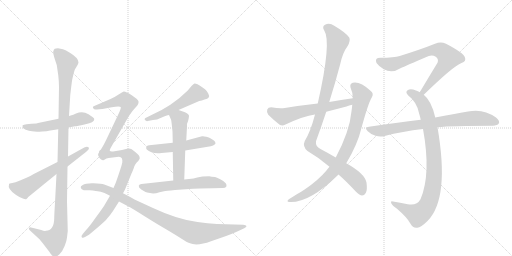
t = 0.00 s
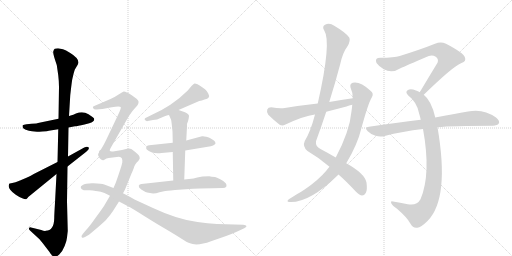
t = 2.69 s
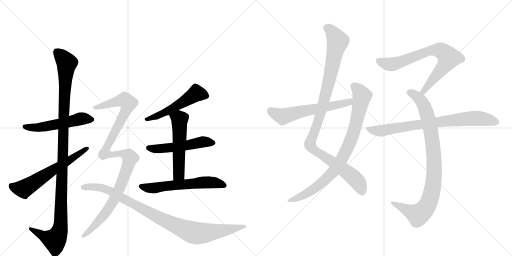
t = 5.39 s
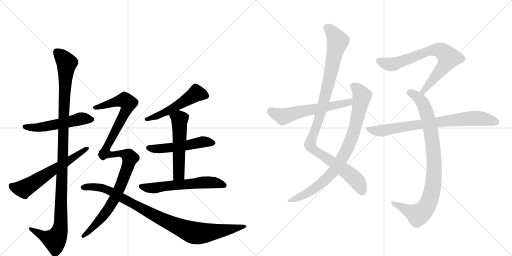
t = 8.08 s
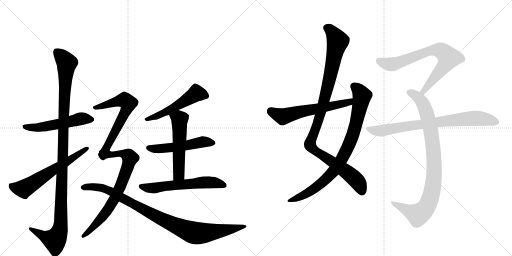
t = 10.77 s
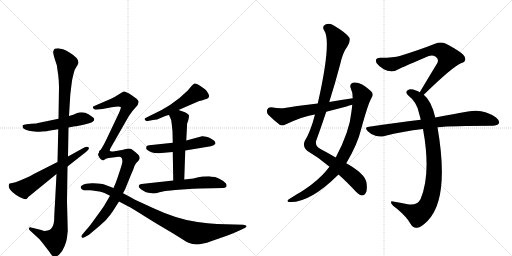
t = 13.47 s

The animated SVG that drew these frames (rendered in a browser with its animation timeline set to each time). Animation: 16 CSS @keyframes rules; one cycle of 13.47 s.

<svg version="1.1" viewBox="0 0 2048 1024" xmlns="http://www.w3.org/2000/svg">
  <g stroke="lightgray" stroke-dasharray="1,1" stroke-width="1" transform="scale(4, 4)">
    <line x1="0" y1="0" x2="256" y2="256"></line>
    <line x1="256" y1="0" x2="0" y2="256"></line>
    <line x1="128" y1="0" x2="128" y2="256"></line>
    <line x1="0" y1="128" x2="256" y2="128"></line>
    <line x1="256" y1="0" x2="512" y2="256"></line>
    <line x1="512" y1="0" x2="256" y2="256"></line>
    <line x1="384" y1="0" x2="384" y2="256"></line>
    <line x1="256" y1="128" x2="512" y2="128"></line>
  </g>
<g transform="scale(1, -1) translate(0, -850)">
   <style type="text/css">
    @keyframes keyframes0 {
      from {
       stroke: black;
       stroke-dashoffset: 528;
       stroke-width: 128;
       }
       63% {
       animation-timing-function: step-end;
       stroke: black;
       stroke-dashoffset: 0;
       stroke-width: 128;
       }
       to {
       stroke: black;
       stroke-width: 1024;
       }
       }
       #make-me-a-hanzi-animation-0 {
         animation: keyframes0 0.679688s both;
         animation-delay: 0.000000s;
         animation-timing-function: linear;
       }
    @keyframes keyframes1 {
      from {
       stroke: black;
       stroke-dashoffset: 1134;
       stroke-width: 128;
       }
       79% {
       animation-timing-function: step-end;
       stroke: black;
       stroke-dashoffset: 0;
       stroke-width: 128;
       }
       to {
       stroke: black;
       stroke-width: 1024;
       }
       }
       #make-me-a-hanzi-animation-1 {
         animation: keyframes1 1.172852s both;
         animation-delay: 0.679688s;
         animation-timing-function: linear;
       }
    @keyframes keyframes2 {
      from {
       stroke: black;
       stroke-dashoffset: 608;
       stroke-width: 128;
       }
       66% {
       animation-timing-function: step-end;
       stroke: black;
       stroke-dashoffset: 0;
       stroke-width: 128;
       }
       to {
       stroke: black;
       stroke-width: 1024;
       }
       }
       #make-me-a-hanzi-animation-2 {
         animation: keyframes2 0.744792s both;
         animation-delay: 1.852539s;
         animation-timing-function: linear;
       }
    @keyframes keyframes3 {
      from {
       stroke: black;
       stroke-dashoffset: 518;
       stroke-width: 128;
       }
       63% {
       animation-timing-function: step-end;
       stroke: black;
       stroke-dashoffset: 0;
       stroke-width: 128;
       }
       to {
       stroke: black;
       stroke-width: 1024;
       }
       }
       #make-me-a-hanzi-animation-3 {
         animation: keyframes3 0.671549s both;
         animation-delay: 2.597331s;
         animation-timing-function: linear;
       }
    @keyframes keyframes4 {
      from {
       stroke: black;
       stroke-dashoffset: 518;
       stroke-width: 128;
       }
       63% {
       animation-timing-function: step-end;
       stroke: black;
       stroke-dashoffset: 0;
       stroke-width: 128;
       }
       to {
       stroke: black;
       stroke-width: 1024;
       }
       }
       #make-me-a-hanzi-animation-4 {
         animation: keyframes4 0.671549s both;
         animation-delay: 3.268880s;
         animation-timing-function: linear;
       }
    @keyframes keyframes5 {
      from {
       stroke: black;
       stroke-dashoffset: 536;
       stroke-width: 128;
       }
       64% {
       animation-timing-function: step-end;
       stroke: black;
       stroke-dashoffset: 0;
       stroke-width: 128;
       }
       to {
       stroke: black;
       stroke-width: 1024;
       }
       }
       #make-me-a-hanzi-animation-5 {
         animation: keyframes5 0.686198s both;
         animation-delay: 3.940430s;
         animation-timing-function: linear;
       }
    @keyframes keyframes6 {
      from {
       stroke: black;
       stroke-dashoffset: 590;
       stroke-width: 128;
       }
       66% {
       animation-timing-function: step-end;
       stroke: black;
       stroke-dashoffset: 0;
       stroke-width: 128;
       }
       to {
       stroke: black;
       stroke-width: 1024;
       }
       }
       #make-me-a-hanzi-animation-6 {
         animation: keyframes6 0.730143s both;
         animation-delay: 4.626628s;
         animation-timing-function: linear;
       }
    @keyframes keyframes7 {
      from {
       stroke: black;
       stroke-dashoffset: 615;
       stroke-width: 128;
       }
       67% {
       animation-timing-function: step-end;
       stroke: black;
       stroke-dashoffset: 0;
       stroke-width: 128;
       }
       to {
       stroke: black;
       stroke-width: 1024;
       }
       }
       #make-me-a-hanzi-animation-7 {
         animation: keyframes7 0.750488s both;
         animation-delay: 5.356771s;
         animation-timing-function: linear;
       }
    @keyframes keyframes8 {
      from {
       stroke: black;
       stroke-dashoffset: 748;
       stroke-width: 128;
       }
       71% {
       animation-timing-function: step-end;
       stroke: black;
       stroke-dashoffset: 0;
       stroke-width: 128;
       }
       to {
       stroke: black;
       stroke-width: 1024;
       }
       }
       #make-me-a-hanzi-animation-8 {
         animation: keyframes8 0.858724s both;
         animation-delay: 6.107259s;
         animation-timing-function: linear;
       }
    @keyframes keyframes9 {
      from {
       stroke: black;
       stroke-dashoffset: 945;
       stroke-width: 128;
       }
       75% {
       animation-timing-function: step-end;
       stroke: black;
       stroke-dashoffset: 0;
       stroke-width: 128;
       }
       to {
       stroke: black;
       stroke-width: 1024;
       }
       }
       #make-me-a-hanzi-animation-9 {
         animation: keyframes9 1.019043s both;
         animation-delay: 6.965983s;
         animation-timing-function: linear;
       }
    @keyframes keyframes10 {
      from {
       stroke: black;
       stroke-dashoffset: 1042;
       stroke-width: 128;
       }
       77% {
       animation-timing-function: step-end;
       stroke: black;
       stroke-dashoffset: 0;
       stroke-width: 128;
       }
       to {
       stroke: black;
       stroke-width: 1024;
       }
       }
       #make-me-a-hanzi-animation-10 {
         animation: keyframes10 1.097982s both;
         animation-delay: 7.985026s;
         animation-timing-function: linear;
       }
    @keyframes keyframes11 {
      from {
       stroke: black;
       stroke-dashoffset: 846;
       stroke-width: 128;
       }
       73% {
       animation-timing-function: step-end;
       stroke: black;
       stroke-dashoffset: 0;
       stroke-width: 128;
       }
       to {
       stroke: black;
       stroke-width: 1024;
       }
       }
       #make-me-a-hanzi-animation-11 {
         animation: keyframes11 0.938477s both;
         animation-delay: 9.083008s;
         animation-timing-function: linear;
       }
    @keyframes keyframes12 {
      from {
       stroke: black;
       stroke-dashoffset: 593;
       stroke-width: 128;
       }
       66% {
       animation-timing-function: step-end;
       stroke: black;
       stroke-dashoffset: 0;
       stroke-width: 128;
       }
       to {
       stroke: black;
       stroke-width: 1024;
       }
       }
       #make-me-a-hanzi-animation-12 {
         animation: keyframes12 0.732585s both;
         animation-delay: 10.021484s;
         animation-timing-function: linear;
       }
    @keyframes keyframes13 {
      from {
       stroke: black;
       stroke-dashoffset: 734;
       stroke-width: 128;
       }
       70% {
       animation-timing-function: step-end;
       stroke: black;
       stroke-dashoffset: 0;
       stroke-width: 128;
       }
       to {
       stroke: black;
       stroke-width: 1024;
       }
       }
       #make-me-a-hanzi-animation-13 {
         animation: keyframes13 0.847331s both;
         animation-delay: 10.754069s;
         animation-timing-function: linear;
       }
    @keyframes keyframes14 {
      from {
       stroke: black;
       stroke-dashoffset: 904;
       stroke-width: 128;
       }
       75% {
       animation-timing-function: step-end;
       stroke: black;
       stroke-dashoffset: 0;
       stroke-width: 128;
       }
       to {
       stroke: black;
       stroke-width: 1024;
       }
       }
       #make-me-a-hanzi-animation-14 {
         animation: keyframes14 0.985677s both;
         animation-delay: 11.601400s;
         animation-timing-function: linear;
       }
    @keyframes keyframes15 {
      from {
       stroke: black;
       stroke-dashoffset: 773;
       stroke-width: 128;
       }
       72% {
       animation-timing-function: step-end;
       stroke: black;
       stroke-dashoffset: 0;
       stroke-width: 128;
       }
       to {
       stroke: black;
       stroke-width: 1024;
       }
       }
       #make-me-a-hanzi-animation-15 {
         animation: keyframes15 0.879069s both;
         animation-delay: 12.587077s;
         animation-timing-function: linear;
       }
</style>
<path d="M 128 325 L 148 323 Q 149 322 169 324 Q 190 325 195 327 L 233 333 L 274 340 L 300 345 Q 309 345 338 352 L 357 357 Q 377 362 377 374 Q 377 378 354 393 Q 331 407 304 396 L 293 391 L 276 386 L 234 375 L 157 359 Q 149 356 126 355 L 106 353 Q 94 351 91 349 Q 89 347 91 341 Q 91 336 103 331 Q 116 326 128 325 Z" fill="lightgray"></path> 
<path d="M 233 333 L 230 202 L 226 154 L 220 39 Q 217 -8 217 -22 Q 216 -73 183 -73 Q 179 -76 165 -70 L 124 -60 Q 118 -58 116 -63 Q 114 -68 120 -72 L 158 -107 Q 161 -110 178 -132 L 198 -158 Q 215 -190 237 -168 Q 251 -154 259 -133 Q 267 -113 268 -100 L 271 -74 L 268 44 L 270 184 L 272 224 L 274 340 L 276 386 L 281 469 Q 288 532 290 537 L 295 558 Q 299 574 303 578 L 309 588 Q 312 592 314 600 Q 314 618 281 638 Q 262 650 252 653 L 232 657 Q 223 657 219 655 Q 215 652 213 644 Q 211 635 227 590 L 233 549 Q 236 523 236 502 L 234 375 L 233 333 Z" fill="lightgray"></path> 
<path d="M 230 202 L 135 154 Q 121 145 106 139 L 80 128 Q 74 125 62 121 L 49 118 Q 36 118 36 112 Q 29 95 63 71 Q 76 62 89 57 Q 103 51 106 54 L 111 59 Q 111 60 113 62 L 226 154 L 270 184 L 345 243 Q 360 255 354 261 Q 349 266 337 260 L 272 224 L 230 202 Z" fill="lightgray"></path> 
<path d="M 714 410 L 797 446 Q 807 447 818 452 Q 844 456 833 476 Q 827 487 820 493 L 806 503 Q 799 508 790 513 Q 781 517 778 516 Q 775 515 766 506 L 751 488 Q 689 426 602 388 L 586 380 Q 575 376 580 370 Q 585 364 591 366 L 612 370 Q 627 370 647 380 Q 667 390 676 390 L 714 410 Z" fill="lightgray"></path> 
<path d="M 741 248 L 831 263 Q 858 267 862 276 Q 862 282 858 286 Q 855 290 843 296 Q 837 300 825 303 Q 814 306 808 305 L 745 288 L 691 279 L 597 269 Q 585 268 585 261 Q 584 256 587 252 Q 605 234 646 238 L 691 242 L 741 248 Z" fill="lightgray"></path> 
<path d="M 737 132 L 741 248 L 745 288 L 748 344 Q 747 357 752 365 Q 755 376 756 385 Q 757 393 740 401 L 714 410 C 686 420 664 417 676 390 L 683 374 Q 685 372 687 353 L 690 324 L 691 279 L 691 242 L 693 128 C 694 98 736 102 737 132 Z" fill="lightgray"></path> 
<path d="M 700 90 L 772 95 Q 790 97 849 97 L 891 98 Q 901 98 905 103 Q 909 108 903 117 Q 897 125 881 133 Q 866 140 860 142 Q 845 143 837 145 Q 807 145 789 140 Q 771 135 765 135 L 737 132 L 693 128 L 566 114 Q 557 114 555 107 Q 553 100 565 92 L 582 82 Q 586 80 600 78 Q 615 73 638 81 L 656 85 Q 663 86 700 90 Z" fill="lightgray"></path> 
<path d="M 439 247 Q 438 251 447 266 L 515 385 Q 530 408 543 421 Q 556 434 554 445 Q 552 453 527 469 Q 502 485 495 484 Q 489 482 476 473 Q 463 464 442 454 L 377 426 Q 366 422 377 413 Q 388 411 410 414 L 447 421 Q 478 427 483 422 Q 485 417 473 392 L 425 291 Q 414 268 406 256 L 396 240 C 380 215 430 218 439 247 Z" fill="lightgray"></path> 
<path d="M 435 218 L 467 222 Q 493 229 489 199 Q 485 181 463 119 L 454 98 L 440 67 L 416 26 Q 406 11 381 -23 Q 357 -57 347 -67 L 331 -86 Q 323 -95 327 -99 Q 331 -104 340 -98 L 356 -89 Q 417 -38 423 -31 Q 446 -3 450 3 L 476 44 L 492 77 L 500 92 L 526 156 Q 535 176 537 184 Q 540 192 545 198 L 553 206 Q 557 210 559 217 Q 559 224 555 229 Q 552 233 541 242 Q 531 251 525 254 Q 519 257 508 255 L 488 250 L 452 244 Q 441 243 439 247 C 409 252 397 254 396 240 Q 391 222 402 214 Q 413 205 419 212 Q 425 218 435 218 Z" fill="lightgray"></path> 
<path d="M 454 98 L 417 112 Q 406 116 374 117 Q 342 118 331 110 Q 321 106 323 100 Q 325 93 331 91 Q 337 88 341 89 Q 345 90 359 89 Q 374 88 377 87 Q 381 86 391 85 Q 401 84 418 78 L 440 67 L 476 44 L 510 26 Q 530 16 580 -16 Q 631 -48 666 -68 Q 711 -95 728 -106 Q 745 -118 757 -122 Q 788 -136 844 -115 L 896 -97 Q 922 -89 962 -70 L 977 -63 Q 987 -58 986 -54 Q 984 -50 973 -49 L 868 -46 Q 831 -44 790 -38 Q 710 -28 612 18 L 538 52 Q 537 54 492 77 L 454 98 Z" fill="lightgray"></path> 
<path d="M 1354 152 Q 1385 125 1423 84 Q 1439 69 1448 68 Q 1457 68 1463 78 Q 1470 88 1466 120 Q 1459 156 1385 197 L 1343 220 Q 1316 236 1282 254 Q 1261 264 1264 285 Q 1285 343 1305 403 L 1317 442 Q 1341 518 1361 594 Q 1371 640 1390 665 Q 1403 687 1397 700 Q 1384 719 1337 747 Q 1318 760 1300 751 Q 1287 744 1297 728 Q 1327 683 1271 436 L 1260 392 Q 1242 323 1219 286 Q 1209 264 1230 246 Q 1278 218 1318 183 L 1354 152 Z" fill="lightgray"></path> 
<path d="M 1318 183 Q 1311 176 1305 167 Q 1274 130 1220 93 Q 1207 84 1189 74 Q 1173 64 1157 54 Q 1144 45 1155 42 Q 1236 36 1351 149 Q 1352 150 1354 152 L 1385 197 Q 1430 272 1445 335 Q 1473 438 1487 460 Q 1497 476 1482 487 Q 1440 526 1411 519 Q 1398 515 1402 500 Q 1411 481 1411 457 L 1409 431 Q 1408 419 1406 405 Q 1399 326 1343 220 L 1318 183 Z" fill="lightgray"></path> 
<path d="M 1411 457 Q 1365 451 1317 442 L 1271 436 Q 1207 429 1139 418 Q 1118 415 1085 421 Q 1072 421 1069 412 Q 1065 400 1073 391 Q 1092 372 1120 350 Q 1130 346 1142 352 Q 1214 386 1260 392 L 1305 403 Q 1344 413 1386 424 Q 1396 428 1409 431 C 1438 439 1441 461 1411 457 Z" fill="lightgray"></path> 
<path d="M 1695 471 Q 1812 585 1846 598 Q 1867 605 1859 622 Q 1855 638 1784 675 Q 1763 685 1740 675 Q 1685 653 1599 626 Q 1577 619 1522 619 Q 1497 619 1506 598 Q 1515 585 1535 573 Q 1568 555 1602 577 Q 1621 586 1715 626 Q 1730 632 1743 623 Q 1756 614 1750 599 Q 1717 545 1679 481 C 1664 455 1673 450 1695 471 Z" fill="lightgray"></path> 
<path d="M 1741 380 Q 1726 447 1695 471 L 1679 481 Q 1672 485 1664 488 Q 1642 497 1632 490 Q 1619 483 1632 469 Q 1669 441 1677 394 Q 1680 384 1683 371 L 1692 334 Q 1725 154 1682 53 Q 1667 26 1631 33 Q 1600 39 1572 44 Q 1560 47 1566 35 Q 1570 28 1588 15 Q 1628 -19 1642 -45 Q 1652 -64 1669 -61 Q 1684 -60 1711 -33 Q 1799 57 1750 341 L 1741 380 Z" fill="lightgray"></path> 
<path d="M 1750 341 Q 1807 347 1971 347 Q 1990 348 1995 356 Q 2001 366 1984 380 Q 1933 417 1872 404 Q 1817 395 1741 380 L 1683 371 Q 1586 359 1476 343 Q 1455 342 1471 325 Q 1484 312 1502 307 Q 1521 301 1538 306 Q 1610 325 1692 334 L 1750 341 Z" fill="lightgray"></path> 
      <clipPath id="make-me-a-hanzi-clip-0">
      <path d="M 128 325 L 148 323 Q 149 322 169 324 Q 190 325 195 327 L 233 333 L 274 340 L 300 345 Q 309 345 338 352 L 357 357 Q 377 362 377 374 Q 377 378 354 393 Q 331 407 304 396 L 293 391 L 276 386 L 234 375 L 157 359 Q 149 356 126 355 L 106 353 Q 94 351 91 349 Q 89 347 91 341 Q 91 336 103 331 Q 116 326 128 325 Z" fill="lightgray"></path>
      </clipPath>
      <path clip-path="url(#make-me-a-hanzi-clip-0)" d="M 100 345 L 160 340 L 318 374 L 368 372 " fill="none" id="make-me-a-hanzi-animation-0" stroke-dasharray="400 800" stroke-linecap="round"></path>

      <clipPath id="make-me-a-hanzi-clip-1">
      <path d="M 233 333 L 230 202 L 226 154 L 220 39 Q 217 -8 217 -22 Q 216 -73 183 -73 Q 179 -76 165 -70 L 124 -60 Q 118 -58 116 -63 Q 114 -68 120 -72 L 158 -107 Q 161 -110 178 -132 L 198 -158 Q 215 -190 237 -168 Q 251 -154 259 -133 Q 267 -113 268 -100 L 271 -74 L 268 44 L 270 184 L 272 224 L 274 340 L 276 386 L 281 469 Q 288 532 290 537 L 295 558 Q 299 574 303 578 L 309 588 Q 312 592 314 600 Q 314 618 281 638 Q 262 650 252 653 L 232 657 Q 223 657 219 655 Q 215 652 213 644 Q 211 635 227 590 L 233 549 Q 236 523 236 502 L 234 375 L 233 333 Z" fill="lightgray"></path>
      </clipPath>
      <path clip-path="url(#make-me-a-hanzi-clip-1)" d="M 227 643 L 267 594 L 255 414 L 242 -53 L 232 -89 L 216 -110 L 122 -66 " fill="none" id="make-me-a-hanzi-animation-1" stroke-dasharray="1006 2012" stroke-linecap="round"></path>

      <clipPath id="make-me-a-hanzi-clip-2">
      <path d="M 230 202 L 135 154 Q 121 145 106 139 L 80 128 Q 74 125 62 121 L 49 118 Q 36 118 36 112 Q 29 95 63 71 Q 76 62 89 57 Q 103 51 106 54 L 111 59 Q 111 60 113 62 L 226 154 L 270 184 L 345 243 Q 360 255 354 261 Q 349 266 337 260 L 272 224 L 230 202 Z" fill="lightgray"></path>
      </clipPath>
      <path clip-path="url(#make-me-a-hanzi-clip-2)" d="M 46 106 L 95 94 L 349 257 " fill="none" id="make-me-a-hanzi-animation-2" stroke-dasharray="480 960" stroke-linecap="round"></path>

      <clipPath id="make-me-a-hanzi-clip-3">
      <path d="M 714 410 L 797 446 Q 807 447 818 452 Q 844 456 833 476 Q 827 487 820 493 L 806 503 Q 799 508 790 513 Q 781 517 778 516 Q 775 515 766 506 L 751 488 Q 689 426 602 388 L 586 380 Q 575 376 580 370 Q 585 364 591 366 L 612 370 Q 627 370 647 380 Q 667 390 676 390 L 714 410 Z" fill="lightgray"></path>
      </clipPath>
      <path clip-path="url(#make-me-a-hanzi-clip-3)" d="M 821 467 L 785 477 L 667 403 L 587 373 " fill="none" id="make-me-a-hanzi-animation-3" stroke-dasharray="390 780" stroke-linecap="round"></path>

      <clipPath id="make-me-a-hanzi-clip-4">
      <path d="M 741 248 L 831 263 Q 858 267 862 276 Q 862 282 858 286 Q 855 290 843 296 Q 837 300 825 303 Q 814 306 808 305 L 745 288 L 691 279 L 597 269 Q 585 268 585 261 Q 584 256 587 252 Q 605 234 646 238 L 691 242 L 741 248 Z" fill="lightgray"></path>
      </clipPath>
      <path clip-path="url(#make-me-a-hanzi-clip-4)" d="M 595 259 L 652 256 L 812 283 L 854 279 " fill="none" id="make-me-a-hanzi-animation-4" stroke-dasharray="390 780" stroke-linecap="round"></path>

      <clipPath id="make-me-a-hanzi-clip-5">
      <path d="M 737 132 L 741 248 L 745 288 L 748 344 Q 747 357 752 365 Q 755 376 756 385 Q 757 393 740 401 L 714 410 C 686 420 664 417 676 390 L 683 374 Q 685 372 687 353 L 690 324 L 691 279 L 691 242 L 693 128 C 694 98 736 102 737 132 Z" fill="lightgray"></path>
      </clipPath>
      <path clip-path="url(#make-me-a-hanzi-clip-5)" d="M 685 389 L 719 372 L 715 153 L 700 135 " fill="none" id="make-me-a-hanzi-animation-5" stroke-dasharray="408 816" stroke-linecap="round"></path>

      <clipPath id="make-me-a-hanzi-clip-6">
      <path d="M 700 90 L 772 95 Q 790 97 849 97 L 891 98 Q 901 98 905 103 Q 909 108 903 117 Q 897 125 881 133 Q 866 140 860 142 Q 845 143 837 145 Q 807 145 789 140 Q 771 135 765 135 L 737 132 L 693 128 L 566 114 Q 557 114 555 107 Q 553 100 565 92 L 582 82 Q 586 80 600 78 Q 615 73 638 81 L 656 85 Q 663 86 700 90 Z" fill="lightgray"></path>
      </clipPath>
      <path clip-path="url(#make-me-a-hanzi-clip-6)" d="M 564 105 L 616 97 L 830 121 L 895 109 " fill="none" id="make-me-a-hanzi-animation-6" stroke-dasharray="462 924" stroke-linecap="round"></path>

      <clipPath id="make-me-a-hanzi-clip-7">
      <path d="M 439 247 Q 438 251 447 266 L 515 385 Q 530 408 543 421 Q 556 434 554 445 Q 552 453 527 469 Q 502 485 495 484 Q 489 482 476 473 Q 463 464 442 454 L 377 426 Q 366 422 377 413 Q 388 411 410 414 L 447 421 Q 478 427 483 422 Q 485 417 473 392 L 425 291 Q 414 268 406 256 L 396 240 C 380 215 430 218 439 247 Z" fill="lightgray"></path>
      </clipPath>
      <path clip-path="url(#make-me-a-hanzi-clip-7)" d="M 382 420 L 489 449 L 498 450 L 513 438 L 503 404 L 431 267 L 408 249 " fill="none" id="make-me-a-hanzi-animation-7" stroke-dasharray="487 974" stroke-linecap="round"></path>

      <clipPath id="make-me-a-hanzi-clip-8">
      <path d="M 435 218 L 467 222 Q 493 229 489 199 Q 485 181 463 119 L 454 98 L 440 67 L 416 26 Q 406 11 381 -23 Q 357 -57 347 -67 L 331 -86 Q 323 -95 327 -99 Q 331 -104 340 -98 L 356 -89 Q 417 -38 423 -31 Q 446 -3 450 3 L 476 44 L 492 77 L 500 92 L 526 156 Q 535 176 537 184 Q 540 192 545 198 L 553 206 Q 557 210 559 217 Q 559 224 555 229 Q 552 233 541 242 Q 531 251 525 254 Q 519 257 508 255 L 488 250 L 452 244 Q 441 243 439 247 C 409 252 397 254 396 240 Q 391 222 402 214 Q 413 205 419 212 Q 425 218 435 218 Z" fill="lightgray"></path>
      </clipPath>
      <path clip-path="url(#make-me-a-hanzi-clip-8)" d="M 405 232 L 414 227 L 434 233 L 497 234 L 519 218 L 479 99 L 443 29 L 360 -75 L 333 -94 " fill="none" id="make-me-a-hanzi-animation-8" stroke-dasharray="620 1240" stroke-linecap="round"></path>

      <clipPath id="make-me-a-hanzi-clip-9">
      <path d="M 454 98 L 417 112 Q 406 116 374 117 Q 342 118 331 110 Q 321 106 323 100 Q 325 93 331 91 Q 337 88 341 89 Q 345 90 359 89 Q 374 88 377 87 Q 381 86 391 85 Q 401 84 418 78 L 440 67 L 476 44 L 510 26 Q 530 16 580 -16 Q 631 -48 666 -68 Q 711 -95 728 -106 Q 745 -118 757 -122 Q 788 -136 844 -115 L 896 -97 Q 922 -89 962 -70 L 977 -63 Q 987 -58 986 -54 Q 984 -50 973 -49 L 868 -46 Q 831 -44 790 -38 Q 710 -28 612 18 L 538 52 Q 537 54 492 77 L 454 98 Z" fill="lightgray"></path>
      </clipPath>
      <path clip-path="url(#make-me-a-hanzi-clip-9)" d="M 333 101 L 386 101 L 431 90 L 664 -35 L 770 -80 L 839 -80 L 978 -55 " fill="none" id="make-me-a-hanzi-animation-9" stroke-dasharray="817 1634" stroke-linecap="round"></path>

      <clipPath id="make-me-a-hanzi-clip-10">
      <path d="M 1354 152 Q 1385 125 1423 84 Q 1439 69 1448 68 Q 1457 68 1463 78 Q 1470 88 1466 120 Q 1459 156 1385 197 L 1343 220 Q 1316 236 1282 254 Q 1261 264 1264 285 Q 1285 343 1305 403 L 1317 442 Q 1341 518 1361 594 Q 1371 640 1390 665 Q 1403 687 1397 700 Q 1384 719 1337 747 Q 1318 760 1300 751 Q 1287 744 1297 728 Q 1327 683 1271 436 L 1260 392 Q 1242 323 1219 286 Q 1209 264 1230 246 Q 1278 218 1318 183 L 1354 152 Z" fill="lightgray"></path>
      </clipPath>
      <path clip-path="url(#make-me-a-hanzi-clip-10)" d="M 1306 738 L 1331 719 L 1351 683 L 1288 415 L 1240 271 L 1259 248 L 1410 144 L 1435 116 L 1448 83 " fill="none" id="make-me-a-hanzi-animation-10" stroke-dasharray="914 1828" stroke-linecap="round"></path>

      <clipPath id="make-me-a-hanzi-clip-11">
      <path d="M 1318 183 Q 1311 176 1305 167 Q 1274 130 1220 93 Q 1207 84 1189 74 Q 1173 64 1157 54 Q 1144 45 1155 42 Q 1236 36 1351 149 Q 1352 150 1354 152 L 1385 197 Q 1430 272 1445 335 Q 1473 438 1487 460 Q 1497 476 1482 487 Q 1440 526 1411 519 Q 1398 515 1402 500 Q 1411 481 1411 457 L 1409 431 Q 1408 419 1406 405 Q 1399 326 1343 220 L 1318 183 Z" fill="lightgray"></path>
      </clipPath>
      <path clip-path="url(#make-me-a-hanzi-clip-11)" d="M 1414 506 L 1441 480 L 1448 466 L 1446 454 L 1411 311 L 1362 205 L 1328 157 L 1284 115 L 1230 77 L 1161 47 " fill="none" id="make-me-a-hanzi-animation-11" stroke-dasharray="718 1436" stroke-linecap="round"></path>

      <clipPath id="make-me-a-hanzi-clip-12">
      <path d="M 1411 457 Q 1365 451 1317 442 L 1271 436 Q 1207 429 1139 418 Q 1118 415 1085 421 Q 1072 421 1069 412 Q 1065 400 1073 391 Q 1092 372 1120 350 Q 1130 346 1142 352 Q 1214 386 1260 392 L 1305 403 Q 1344 413 1386 424 Q 1396 428 1409 431 C 1438 439 1441 461 1411 457 Z" fill="lightgray"></path>
      </clipPath>
      <path clip-path="url(#make-me-a-hanzi-clip-12)" d="M 1083 407 L 1131 384 L 1397 441 L 1404 451 " fill="none" id="make-me-a-hanzi-animation-12" stroke-dasharray="465 930" stroke-linecap="round"></path>

      <clipPath id="make-me-a-hanzi-clip-13">
      <path d="M 1695 471 Q 1812 585 1846 598 Q 1867 605 1859 622 Q 1855 638 1784 675 Q 1763 685 1740 675 Q 1685 653 1599 626 Q 1577 619 1522 619 Q 1497 619 1506 598 Q 1515 585 1535 573 Q 1568 555 1602 577 Q 1621 586 1715 626 Q 1730 632 1743 623 Q 1756 614 1750 599 Q 1717 545 1679 481 C 1664 455 1673 450 1695 471 Z" fill="lightgray"></path>
      </clipPath>
      <path clip-path="url(#make-me-a-hanzi-clip-13)" d="M 1517 606 L 1541 596 L 1574 594 L 1704 642 L 1730 649 L 1767 646 L 1795 619 L 1789 607 L 1701 496 L 1698 485 L 1687 486 " fill="none" id="make-me-a-hanzi-animation-13" stroke-dasharray="606 1212" stroke-linecap="round"></path>

      <clipPath id="make-me-a-hanzi-clip-14">
      <path d="M 1741 380 Q 1726 447 1695 471 L 1679 481 Q 1672 485 1664 488 Q 1642 497 1632 490 Q 1619 483 1632 469 Q 1669 441 1677 394 Q 1680 384 1683 371 L 1692 334 Q 1725 154 1682 53 Q 1667 26 1631 33 Q 1600 39 1572 44 Q 1560 47 1566 35 Q 1570 28 1588 15 Q 1628 -19 1642 -45 Q 1652 -64 1669 -61 Q 1684 -60 1711 -33 Q 1799 57 1750 341 L 1741 380 Z" fill="lightgray"></path>
      </clipPath>
      <path clip-path="url(#make-me-a-hanzi-clip-14)" d="M 1637 480 L 1661 469 L 1683 449 L 1698 424 L 1711 382 L 1735 239 L 1733 116 L 1716 42 L 1696 9 L 1672 -9 L 1575 35 " fill="none" id="make-me-a-hanzi-animation-14" stroke-dasharray="776 1552" stroke-linecap="round"></path>

      <clipPath id="make-me-a-hanzi-clip-15">
      <path d="M 1750 341 Q 1807 347 1971 347 Q 1990 348 1995 356 Q 2001 366 1984 380 Q 1933 417 1872 404 Q 1817 395 1741 380 L 1683 371 Q 1586 359 1476 343 Q 1455 342 1471 325 Q 1484 312 1502 307 Q 1521 301 1538 306 Q 1610 325 1692 334 L 1750 341 Z" fill="lightgray"></path>
      </clipPath>
      <path clip-path="url(#make-me-a-hanzi-clip-15)" d="M 1473 334 L 1528 327 L 1884 377 L 1930 376 L 1984 362 " fill="none" id="make-me-a-hanzi-animation-15" stroke-dasharray="645 1290" stroke-linecap="round"></path>

</g>
</svg>
